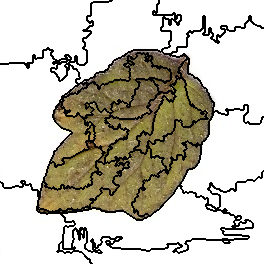

The file beside this chart, header and first rows:
3, 3, 3, 3, 3, 3, 3, 3, 3, 3, 3, 3, 3, 3, 3, 3, 3, 3, 3, 3, 3, 3, 3, 3
3, 3, 3, 3, 3, 3, 3, 3, 3, 3, 3, 3, 3, 3, 3, 3, 3, 3, 3, 3, 3, 3, 3, 3
3, 3, 3, 3, 3, 3, 3, 3, 3, 3, 3, 3, 3, 3, 3, 3, 3, 3, 3, 3, 3, 3, 3, 3
3, 3, 3, 3, 3, 3, 3, 3, 3, 3, 3, 3, 3, 3, 3, 3, 3, 3, 3, 3, 3, 3, 3, 3
3, 3, 3, 3, 3, 3, 3, 3, 3, 3, 3, 3, 3, 3, 3, 3, 3, 3, 3, 3, 3, 3, 3, 3
3, 3, 3, 3, 3, 3, 3, 3, 3, 3, 3, 3, 3, 3, 3, 3, 3, 3, 3, 3, 3, 3, 3, 3
3, 3, 3, 3, 3, 3, 3, 3, 3, 3, 3, 3, 3, 3, 3, 3, 3, 3, 3, 3, 3, 3, 3, 3
3, 3, 3, 3, 3, 3, 3, 3, 3, 3, 3, 3, 3, 3, 3, 3, 3, 3, 3, 3, 3, 3, 3, 3
3, 3, 3, 3, 3, 3, 3, 3, 3, 3, 3, 3, 3, 3, 3, 3, 3, 3, 3, 3, 3, 3, 3, 3
3, 3, 3, 3, 3, 3, 3, 3, 3, 3, 3, 3, 3, 3, 3, 3, 3, 3, 3, 3, 3, 3, 3, 3
3, 3, 3, 3, 3, 3, 3, 3, 3, 3, 3, 3, 3, 3, 3, 3, 3, 3, 3, 3, 3, 3, 3, 3
3, 3, 3, 3, 3, 3, 3, 3, 3, 3, 3, 3, 3, 3, 3, 3, 3, 3, 3, 3, 3, 3, 3, 3
3, 3, 3, 3, 3, 3, 3, 3, 3, 3, 3, 3, 3, 3, 3, 3, 3, 3, 3, 3, 3, 3, 3, 3
3, 3, 3, 3, 3, 3, 3, 3, 3, 3, 3, 3, 3, 3, 3, 3, 3, 3, 3, 3, 3, 3, 3, 3
3, 3, 3, 3, 3, 3, 3, 3, 3, 3, 3, 3, 3, 3, 3, 3, 3, 3, 3, 3, 3, 3, 3, 3
3, 3, 3, 3, 3, 3, 3, 3, 3, 3, 3, 3, 3, 3, 3, 3, 3, 3, 3, 3, 3, 3, 3, 3
3, 3, 3, 3, 3, 3, 3, 3, 3, 3, 3, 3, 3, 3, 3, 3, 3, 3, 3, 3, 3, 3, 3, 3
3, 3, 3, 3, 3, 3, 3, 3, 3, 3, 3, 3, 3, 3, 3, 3, 3, 3, 3, 3, 3, 3, 3, 3
3, 3, 3, 3, 3, 3, 3, 3, 3, 3, 3, 3, 3, 3, 3, 3, 3, 3, 3, 3, 3, 3, 3, 3
3, 3, 3, 3, 3, 3, 3, 3, 3, 3, 3, 3, 3, 3, 3, 3, 3, 3, 3, 3, 3, 3, 3, 3
3, 3, 3, 3, 3, 3, 3, 3, 3, 3, 3, 3, 3, 3, 3, 3, 3, 3, 3, 3, 3, 3, 3, 3
3, 3, 3, 3, 3, 3, 3, 3, 3, 3, 3, 3, 3, 3, 3, 3, 3, 3, 3, 3, 3, 3, 3, 3
3, 3, 3, 3, 3, 3, 3, 3, 3, 3, 3, 3, 3, 3, 3, 3, 3, 3, 3, 3, 3, 3, 3, 3
3, 3, 3, 3, 3, 3, 3, 3, 3, 3, 3, 3, 3, 3, 3, 3, 3, 3, 3, 3, 3, 3, 3, 3
3, 3, 3, 3, 3, 3, 3, 3, 3, 3, 3, 3, 3, 3, 3, 3, 3, 3, 3, 3, 3, 3, 3, 3
3, 3, 3, 3, 3, 3, 3, 3, 3, 3, 3, 3, 3, 3, 3, 3, 3, 3, 3, 3, 3, 3, 3, 3
3, 3, 3, 3, 3, 3, 3, 3, 3, 3, 3, 3, 3, 3, 3, 3, 3, 3, 3, 3, 3, 3, 3, 3
3, 3, 3, 3, 3, 3, 3, 3, 3, 3, 3, 3, 3, 3, 3, 3, 3, 3, 3, 3, 3, 3, 3, 3
3, 3, 3, 3, 3, 3, 3, 3, 3, 3, 3, 3, 3, 3, 3, 3, 3, 3, 3, 3, 3, 3, 3, 3
3, 3, 3, 3, 3, 3, 3, 3, 3, 3, 3, 3, 3, 3, 3, 3, 3, 3, 3, 3, 3, 3, 3, 3
3, 3, 3, 3, 3, 3, 3, 3, 3, 3, 3, 3, 3, 3, 3, 3, 3, 3, 3, 3, 3, 3, 3, 3
3, 3, 3, 3, 3, 3, 3, 3, 3, 3, 3, 3, 3, 3, 3, 3, 3, 3, 3, 3, 3, 3, 3, 3
3, 3, 3, 3, 3, 3, 3, 3, 3, 3, 3, 3, 3, 3, 3, 3, 3, 3, 3, 3, 3, 3, 3, 3
3, 3, 3, 3, 3, 3, 3, 3, 3, 3, 3, 3, 3, 3, 3, 3, 3, 3, 3, 3, 3, 3, 3, 3
3, 3, 3, 3, 3, 3, 3, 3, 3, 3, 3, 3, 3, 3, 3, 3, 3, 3, 3, 3, 3, 3, 3, 3
3, 3, 3, 3, 3, 3, 3, 3, 3, 3, 3, 3, 3, 3, 3, 3, 3, 3, 3, 3, 3, 3, 3, 3
3, 3, 3, 3, 3, 3, 3, 3, 3, 3, 3, 3, 3, 3, 3, 3, 3, 3, 3, 3, 3, 3, 3, 3
3, 3, 3, 3, 3, 3, 3, 3, 3, 3, 3, 3, 3, 3, 3, 3, 3, 3, 3, 3, 3, 3, 3, 3
3, 3, 3, 3, 3, 3, 3, 3, 3, 3, 3, 3, 3, 3, 3, 3, 3, 3, 3, 3, 3, 3, 3, 3
3, 3, 3, 3, 3, 3, 3, 3, 3, 3, 3, 3, 3, 3, 3, 3, 3, 3, 3, 3, 3, 3, 3, 3
3, 3, 3, 3, 3, 3, 3, 3, 3, 3, 3, 3, 3, 3, 3, 3, 3, 3, 3, 3, 3, 3, 3, 3
3, 3, 3, 3, 3, 3, 3, 3, 3, 3, 3, 3, 3, 3, 3, 3, 3, 3, 3, 3, 3, 3, 3, 3
3, 3, 3, 3, 3, 3, 3, 3, 3, 3, 3, 3, 3, 3, 3, 3, 3, 3, 3, 3, 3, 3, 3, 3
3, 3, 3, 3, 3, 3, 3, 3, 3, 3, 3, 3, 3, 3, 3, 3, 3, 3, 3, 3, 3, 3, 3, 3
3, 3, 3, 3, 3, 3, 3, 3, 3, 3, 3, 3, 3, 3, 3, 3, 3, 3, 3, 3, 3, 3, 3, 3
3, 3, 3, 3, 3, 3, 3, 3, 3, 3, 3, 3, 3, 3, 3, 3, 3, 3, 3, 3, 3, 3, 3, 3
3, 3, 3, 3, 3, 3, 3, 3, 3, 3, 3, 3, 3, 3, 3, 3, 3, 3, 3, 3, 3, 3, 3, 3
3, 3, 3, 3, 3, 3, 3, 3, 3, 3, 3, 3, 3, 3, 3, 3, 3, 3, 3, 3, 3, 3, 3, 3
3, 3, 3, 3, 3, 3, 3, 3, 3, 3, 3, 3, 3, 3, 3, 3, 3, 3, 3, 3, 3, 3, 3, 3
3, 3, 3, 3, 3, 3, 3, 3, 3, 3, 3, 3, 3, 3, 3, 3, 3, 3, 3, 3, 3, 3, 3, 3
3, 3, 3, 3, 3, 3, 3, 3, 3, 3, 3, 3, 3, 3, 3, 3, 3, 3, 3, 3, 3, 3, 3, 3
3, 3, 3, 3, 3, 3, 3, 3, 3, 3, 3, 3, 3, 3, 3, 3, 3, 3, 3, 3, 3, 3, 3, 3
3, 3, 3, 3, 3, 3, 3, 3, 3, 3, 3, 3, 3, 3, 3, 3, 3, 3, 3, 3, 3, 3, 3, 3
3, 3, 3, 3, 3, 3, 3, 3, 3, 3, 3, 3, 3, 3, 3, 3, 3, 3, 3, 3, 3, 3, 3, 3
3, 3, 3, 3, 3, 3, 3, 3, 3, 3, 3, 3, 3, 3, 3, 3, 3, 3, 3, 3, 3, 3, 3, 3
3, 3, 3, 3, 3, 3, 3, 3, 3, 3, 3, 3, 3, 3, 3, 3, 3, 3, 3, 3, 3, 3, 3, 3
3, 3, 3, 3, 3, 3, 3, 3, 3, 3, 3, 3, 3, 3, 3, 3, 3, 3, 3, 3, 3, 3, 3, 3
3, 3, 3, 3, 3, 3, 3, 3, 3, 3, 3, 3, 3, 3, 3, 3, 3, 3, 3, 3, 3, 3, 3, 3
3, 3, 3, 3, 3, 3, 3, 3, 3, 3, 3, 3, 3, 3, 3, 3, 3, 3, 3, 3, 3, 3, 3, 3
3, 3, 3, 3, 3, 3, 3, 3, 3, 3, 3, 3, 3, 3, 3, 3, 3, 3, 3, 3, 3, 3, 3, 3
3, 3, 3, 3, 3, 3, 3, 3, 3, 3, 3, 3, 3, 3, 3, 3, 3, 3, 3, 3, 3, 3, 3, 3
... 203 more rows
